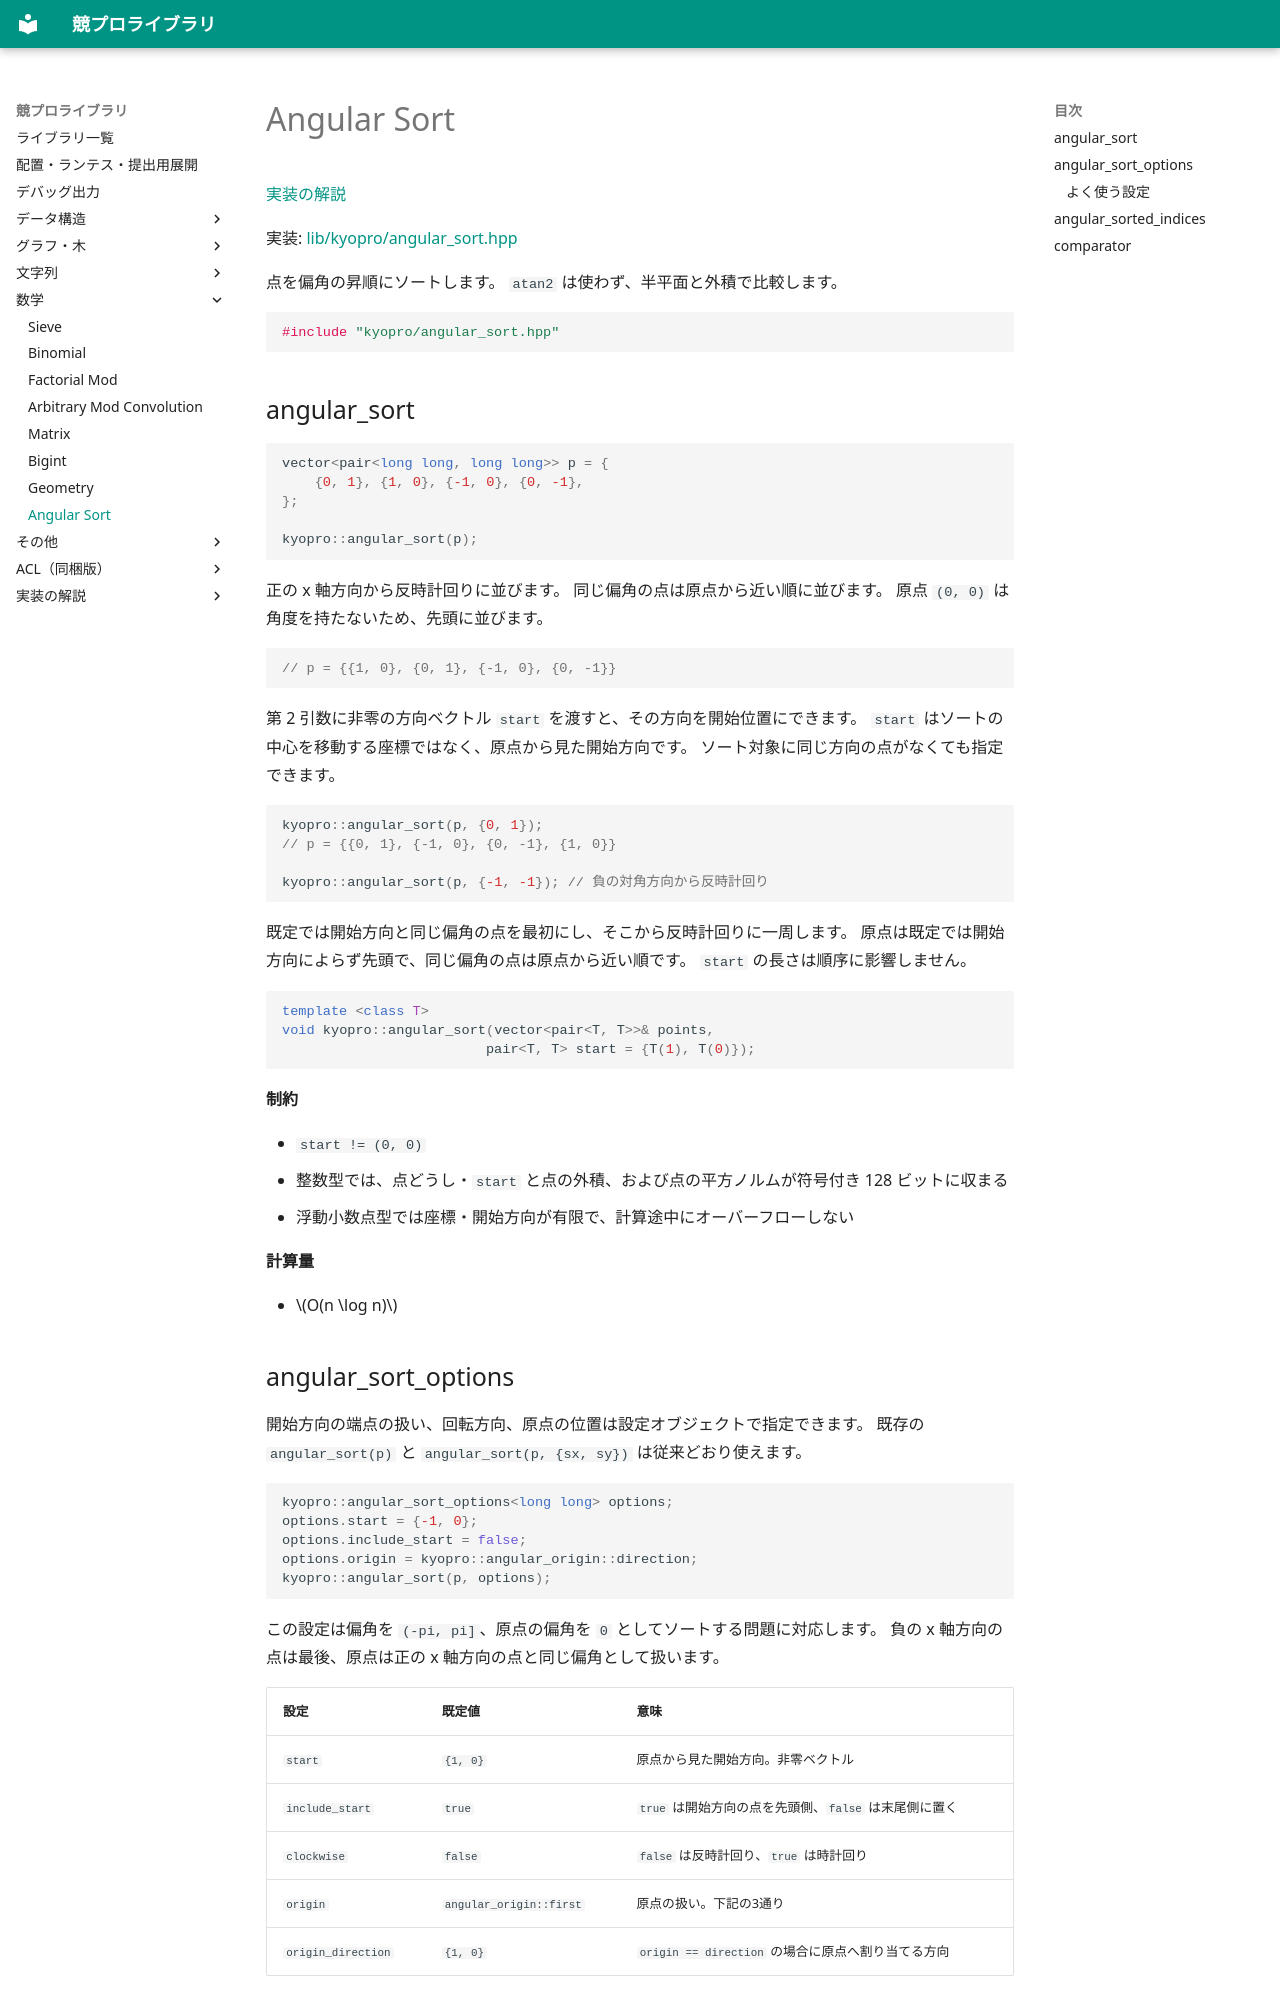

repository: sen469/kyopro-library · page: angular_sort/index.html · generator: mkdocs

# Angular Sort

[実装の解説](explanations/angular_sort.md)

実装: [lib/kyopro/angular_sort.hpp](https://github.com/sen469/kyopro-library/blob/main/lib/kyopro/angular_sort.hpp)

点を偏角の昇順にソートします。
`atan2` は使わず、半平面と外積で比較します。

```cpp
#include "kyopro/angular_sort.hpp"
```

## angular_sort

```cpp
vector<pair<long long, long long>> p = {
    {0, 1}, {1, 0}, {-1, 0}, {0, -1},
};

kyopro::angular_sort(p);
```

正の x 軸方向から反時計回りに並びます。
同じ偏角の点は原点から近い順に並びます。
原点 `(0, 0)` は角度を持たないため、先頭に並びます。

```cpp
// p = {{1, 0}, {0, 1}, {-1, 0}, {0, -1}}
```

第 2 引数に非零の方向ベクトル `start` を渡すと、その方向を開始位置にできます。
`start` はソートの中心を移動する座標ではなく、原点から見た開始方向です。
ソート対象に同じ方向の点がなくても指定できます。

```cpp
kyopro::angular_sort(p, {0, 1});
// p = {{0, 1}, {-1, 0}, {0, -1}, {1, 0}}

kyopro::angular_sort(p, {-1, -1}); // 負の対角方向から反時計回り
```

既定では開始方向と同じ偏角の点を最初にし、そこから反時計回りに一周します。
原点は既定では開始方向によらず先頭で、同じ偏角の点は原点から近い順です。
`start` の長さは順序に影響しません。

```cpp
template <class T>
void kyopro::angular_sort(vector<pair<T, T>>& points,
                         pair<T, T> start = {T(1), T(0)});
```

**制約**

- `start != (0, 0)`
- 整数型では、点どうし・`start` と点の外積、および点の平方ノルムが符号付き 128 ビットに収まる
- 浮動小数点型では座標・開始方向が有限で、計算途中にオーバーフローしない

**計算量**

- $O(n \log n)$
